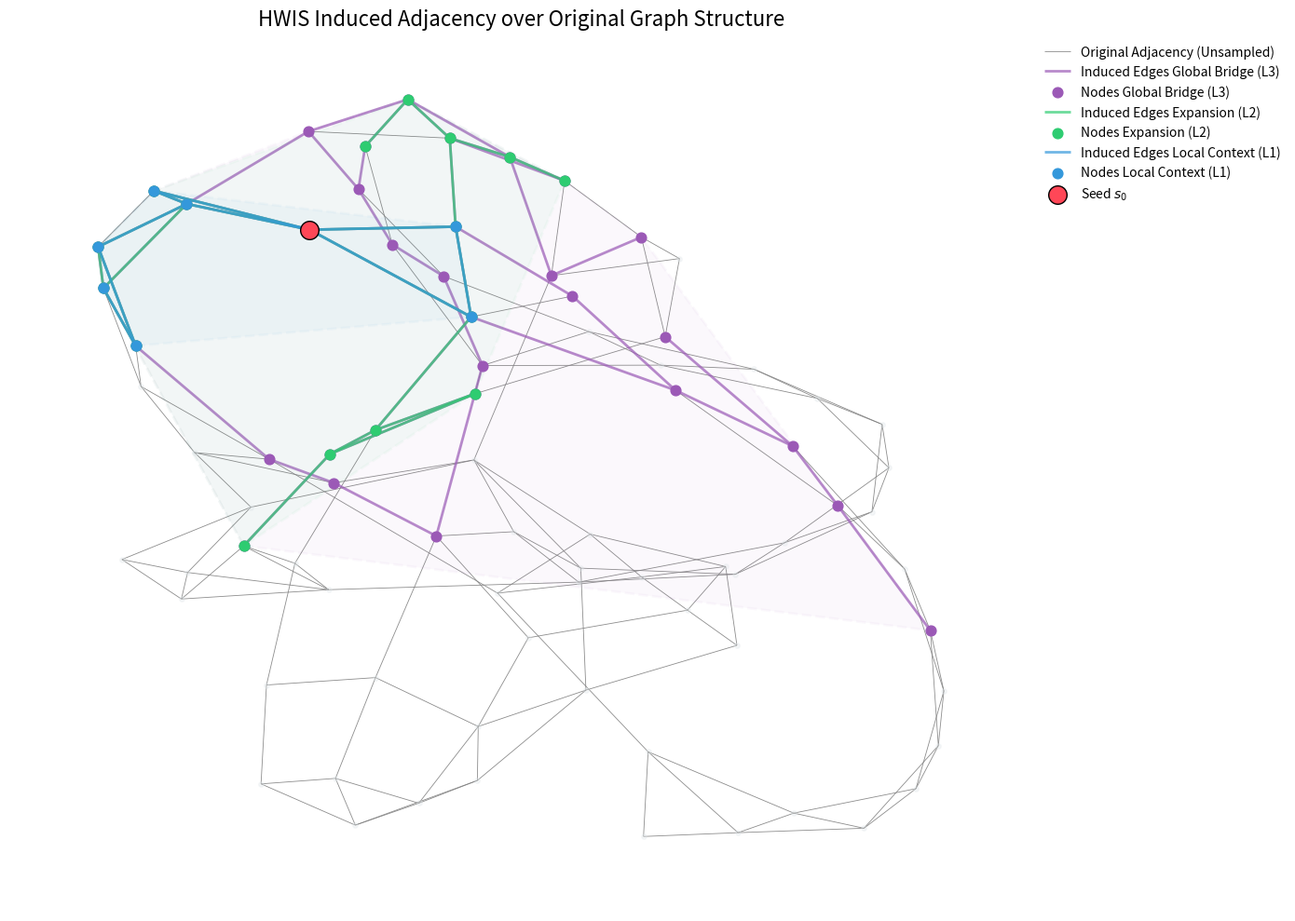

Here is the Python script that generated this plot:
import networkx as nx
import matplotlib.pyplot as plt
import numpy as np
from scipy.spatial import ConvexHull

# works for 40, 80, 120 particularly well on 120
def visualize_structural_backbone(num_nodes=80, recurrent_steps=3):
    # 1. Generate a Base Graph (Watts-Strogatz for local clustering + some long-range shortcuts)
    G = nx.watts_strogatz_graph(num_nodes, k=4, p=0.1)
    pos = nx.spring_layout(G, k=0.12, seed=42)
    seed_node = 0
    
    # Discovery tracking
    node_discovery = {seed_node: 0}
    edge_discovery = {} # (u, v) -> step_index
    
    current_seeds = {seed_node}
    walk_len, num_walks = 8, 2
    
    # 2. Simulate Recursive HRW
    for k in range(1, recurrent_steps + 1):
        next_seeds = set()
        for s in current_seeds:
            for _ in range(num_walks):
                curr = s
                for _ in range(walk_len):
                    neighbors = list(G.neighbors(curr))
                    nxt = np.random.choice(neighbors)
                    
                    # Mark edge as captured in this level
                    e = tuple(sorted((curr, nxt)))
                    if e not in edge_discovery:
                        edge_discovery[e] = k
                    
                    if nxt not in node_discovery:
                        node_discovery[nxt] = k
                    curr = nxt
                next_seeds.add(curr)
        current_seeds = next_seeds

    # 3. Plotting
    plt.figure(figsize=(14, 10))
    ax = plt.gca()

    # --- BACKGROUND: The "Original Connection" ---
    # We draw all edges in G that were NOT captured by the walks
    all_edges = set(tuple(sorted(e)) for e in G.edges())
    captured_edges = set(edge_discovery.keys())
    uncaptured_edges = all_edges - captured_edges
    
    nx.draw_networkx_edges(G, pos, edgelist=list(uncaptured_edges), 
                           width=0.6, edge_color='grey', alpha=0.9, label="Original Adjacency (Unsampled)")
    nx.draw_networkx_nodes(G, pos, node_size=15, node_color='#dfe6e9', alpha=0.3)

    # --- FOREGROUND: Hierarchical Induced Adjacency ---
    level_colors = {1: '#3498db', 2: '#2ecc71', 3: '#9b59b6'}
    level_names = {1: "Local Context (L1)", 2: "Expansion (L2)", 3: "Global Bridge (L3)"}

    for k in range(recurrent_steps, 0, -1):
        # Nodes and edges at this specific hierarchy level
        nodes_k = [n for n, lev in node_discovery.items() if lev <= k and lev > 0]
        edges_k = [e for e, lev in edge_discovery.items() if lev <= k]
        c = level_colors[k]
        
        # Draw bold edges for the captured structure
        nx.draw_networkx_edges(G, pos, edgelist=edges_k, width=2.0, 
                               edge_color=c, alpha=0.7, label=f"Induced Edges {level_names[k]}")
        
        # Draw the nodes
        nx.draw_networkx_nodes(G, pos, nodelist=nodes_k, node_size=60, 
                               node_color=c, label=f"Nodes {level_names[k]}")
        
        # Add the "Bubble" contour
        if len(nodes_k) > 2:
            pts = np.array([pos[n] for n in nodes_k])
            hull = ConvexHull(pts)
            poly = plt.Polygon(pts[hull.vertices], color=c, alpha=0.04, ec=c, lw=2, ls='--')
            ax.add_patch(poly)

    # Highlight Seed
    nx.draw_networkx_nodes(G, pos, nodelist=[seed_node], node_size=200, 
                           node_color='#ff4757', edgecolors='black', label="Seed $s_0$")

    plt.title("HWIS Induced Adjacency over Original Graph Structure", fontsize=16)
    
    # Legend management
    handles, labels = ax.get_legend_handles_labels()
    by_label = dict(zip(labels, handles))
    plt.legend(by_label.values(), by_label.keys(), loc='upper left', bbox_to_anchor=(1, 1), frameon=False)
    
    plt.axis('off')
    plt.tight_layout()
    plt.savefig('nn.png')

visualize_structural_backbone()
